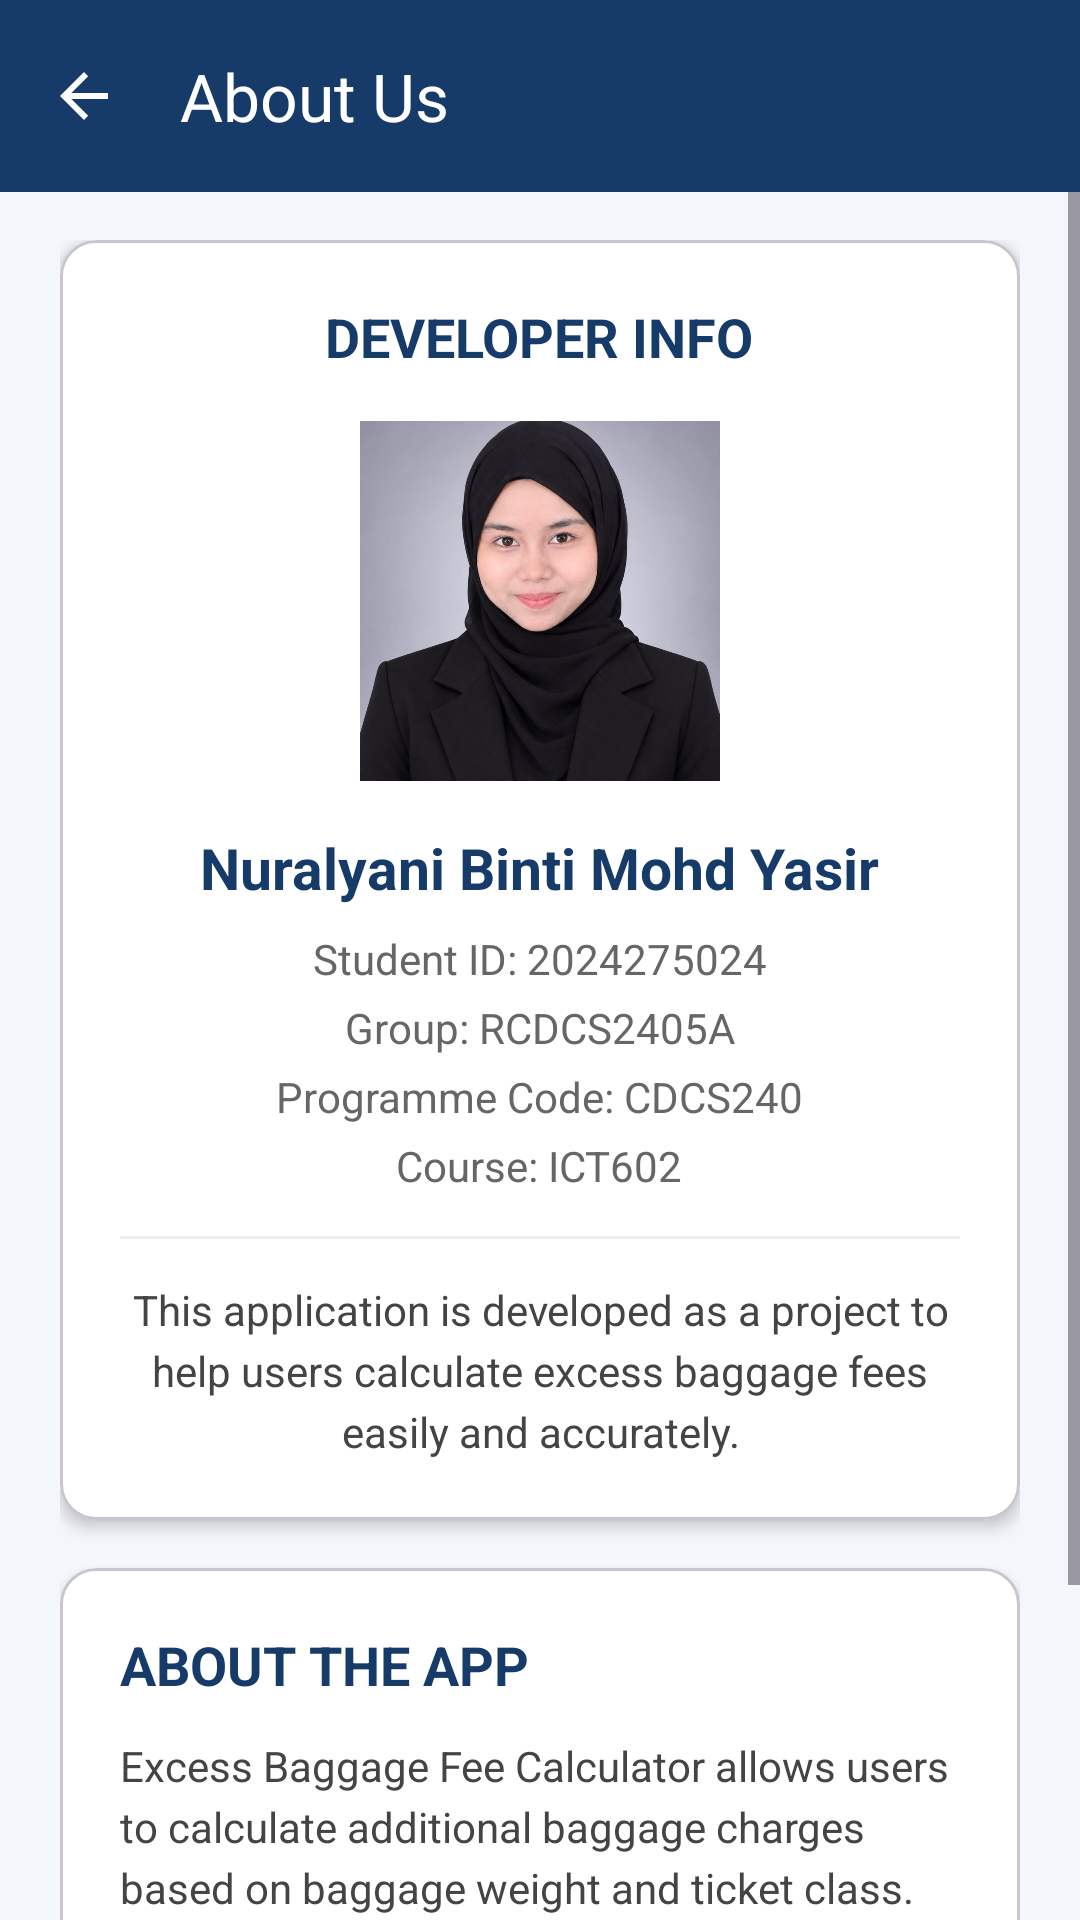

Produce the Android XML layout that renders to this screen, including the resource entries it uses.
<!-- AndroidManifest.xml: application theme Theme.ExcessBaggage -->
<!-- res/layout/activity_about.xml -->
<?xml version="1.0" encoding="utf-8"?>
<LinearLayout xmlns:android="http://schemas.android.com/apk/res/android"
    xmlns:app="http://schemas.android.com/apk/res-auto"
    android:layout_width="match_parent"
    android:layout_height="match_parent"
    android:orientation="vertical"
    android:background="#F3F6FA"
    android:fitsSystemWindows="true">

    
    <com.google.android.material.appbar.MaterialToolbar
        android:id="@+id/toolbarAbout"
        android:layout_width="match_parent"
        android:layout_height="?attr/actionBarSize"
        android:background="#163B68"
        app:title="About Us"
        app:titleTextColor="#FFFFFF"
        app:navigationIcon="?attr/homeAsUpIndicator"
        app:navigationIconTint="#FFFFFF" />

    <ScrollView
        android:layout_width="match_parent"
        android:layout_height="match_parent"
        android:fillViewport="true">

        <LinearLayout
            android:layout_width="match_parent"
            android:layout_height="wrap_content"
            android:orientation="vertical"
            android:gravity="center_horizontal"
            android:paddingStart="20dp"
            android:paddingEnd="20dp"
            android:paddingTop="16dp"
            android:paddingBottom="24dp">

            
            <com.google.android.material.card.MaterialCardView
                android:layout_width="match_parent"
                android:layout_height="wrap_content"
                app:cardBackgroundColor="#FFFFFF"
                app:cardCornerRadius="12dp"
                app:cardElevation="3dp">

                <LinearLayout
                    android:layout_width="match_parent"
                    android:layout_height="wrap_content"
                    android:orientation="vertical"
                    android:gravity="center"
                    android:padding="20dp">

                    <TextView
                        android:layout_width="wrap_content"
                        android:layout_height="wrap_content"
                        android:text="DEVELOPER INFO"
                        android:textSize="18sp"
                        android:textStyle="bold"
                        android:textColor="#163B68"
                        android:layout_marginBottom="16dp" />

                    <ImageView
                        android:id="@+id/imgProfile"
                        android:layout_width="120dp"
                        android:layout_height="120dp"
                        android:src="@drawable/profile"
                        android:scaleType="centerCrop"
                        android:contentDescription="Developer Profile"
                        android:layout_marginBottom="16dp" />

                    <TextView
                        android:id="@+id/tvDeveloperName"
                        android:layout_width="wrap_content"
                        android:layout_height="wrap_content"
                        android:text="Nuralyani Binti Mohd Yasir"
                        android:textSize="19sp"
                        android:textStyle="bold"
                        android:textColor="#163B68"
                        android:layout_marginBottom="8dp" />

                    <TextView
                        android:layout_width="wrap_content"
                        android:layout_height="wrap_content"
                        android:text="Student ID: 2024275024"
                        android:textSize="14sp"
                        android:textColor="#666666"
                        android:layout_marginBottom="4dp" />

                    <TextView
                        android:layout_width="wrap_content"
                        android:layout_height="wrap_content"
                        android:text="Group: RCDCS2405A"
                        android:textSize="14sp"
                        android:textColor="#666666"
                        android:layout_marginBottom="4dp" />

                    <TextView
                        android:layout_width="wrap_content"
                        android:layout_height="wrap_content"
                        android:text="Programme Code: CDCS240"
                        android:textSize="14sp"
                        android:textColor="#666666"
                        android:layout_marginBottom="4dp" />

                    <TextView
                        android:layout_width="wrap_content"
                        android:layout_height="wrap_content"
                        android:text="Course: ICT602"
                        android:textSize="14sp"
                        android:textColor="#666666"
                        android:layout_marginBottom="14dp" />

                    <View
                        android:layout_width="match_parent"
                        android:layout_height="1dp"
                        android:layout_marginBottom="14dp"
                        android:background="#EEEEEE" />

                    <TextView
                        android:layout_width="match_parent"
                        android:layout_height="wrap_content"
                        android:text="This application is developed as a project to help users calculate excess baggage fees easily and accurately."
                        android:textSize="14sp"
                        android:textColor="#444444"
                        android:gravity="center"
                        android:lineSpacingExtra="4dp" />

                </LinearLayout>
            </com.google.android.material.card.MaterialCardView>

            
            <com.google.android.material.card.MaterialCardView
                android:layout_width="match_parent"
                android:layout_height="wrap_content"
                android:layout_marginTop="16dp"
                app:cardBackgroundColor="#FFFFFF"
                app:cardCornerRadius="12dp"
                app:cardElevation="3dp">

                <LinearLayout
                    android:layout_width="match_parent"
                    android:layout_height="wrap_content"
                    android:orientation="vertical"
                    android:padding="20dp">

                    <TextView
                        android:layout_width="match_parent"
                        android:layout_height="wrap_content"
                        android:text="ABOUT THE APP"
                        android:textSize="18sp"
                        android:textStyle="bold"
                        android:textColor="#163B68"
                        android:layout_marginBottom="12dp" />

                    <TextView
                        android:layout_width="match_parent"
                        android:layout_height="wrap_content"
                        android:text="Excess Baggage Fee Calculator allows users to calculate additional baggage charges based on baggage weight and ticket class."
                        android:textSize="14sp"
                        android:textColor="#444444"
                        android:lineSpacingExtra="4dp" />

                    <TextView
                        android:id="@+id/tvAppUrl"
                        android:layout_width="match_parent"
                        android:layout_height="wrap_content"
                        android:text="Application Website:https://github.com/2024275024-rgb/ExcessBaggage4.git"
                        android:textSize="14sp"
                        android:textColor="#163B68"
                        android:autoLink="web"
                        android:linksClickable="true"
                        android:layout_marginTop="12dp" />

                </LinearLayout>
            </com.google.android.material.card.MaterialCardView>

            
            <TextView
                android:layout_width="match_parent"
                android:layout_height="wrap_content"
                android:text="© 2026 Excess Baggage Fee Calculator"
                android:textSize="12sp"
                android:textColor="#888888"
                android:gravity="center"
                android:layout_marginTop="24dp"
                android:layout_marginBottom="8dp" />

        </LinearLayout>
    </ScrollView>
</LinearLayout>
<!-- resources referenced by this layout -->
<resources>
  <!-- drawable profile: jpeg bitmap (drawable, 53293 bytes) -->
  <style name="Theme.ExcessBaggage" parent="Base.Theme.ExcessBaggage" />
  <style name="Base.Theme.ExcessBaggage" parent="Theme.Material3.DayNight.NoActionBar">
          
          
      </style>
</resources>
